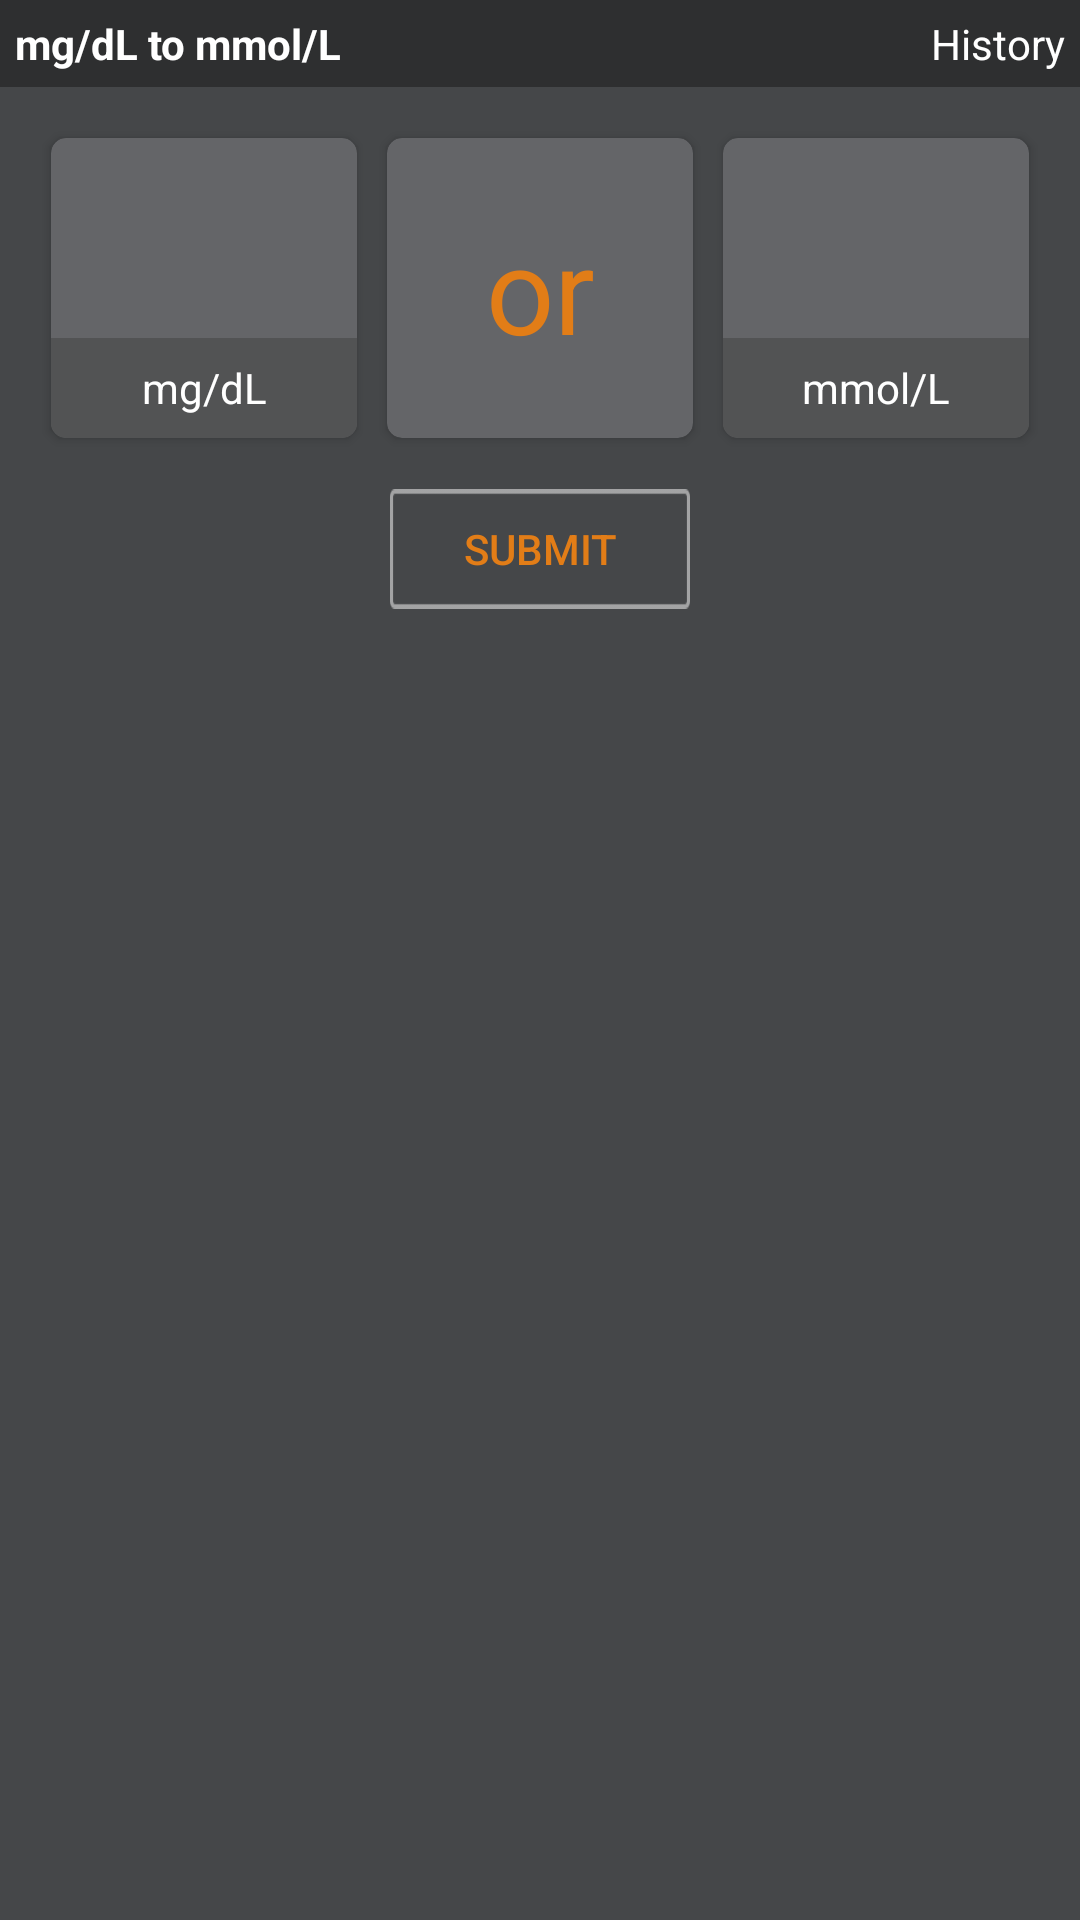

Produce the Android XML layout that renders to this screen, including the resource entries it uses.
<!-- AndroidManifest.xml: application theme AppTheme -->
<!-- res/layout/activity_check_up.xml -->
<?xml version="1.0" encoding="utf-8"?>
<RelativeLayout xmlns:android="http://schemas.android.com/apk/res/android"
    xmlns:app="http://schemas.android.com/apk/res-auto"
    xmlns:tools="http://schemas.android.com/tools"
    android:layout_width="match_parent"
    android:layout_height="match_parent"
    android:background="#454749"
    tools:context=".activities.CheckUp">

    <LinearLayout
        android:layout_width="match_parent"
        android:layout_height="match_parent"
        android:orientation="vertical"
        >

        <RelativeLayout
            android:layout_width="match_parent"
            android:layout_height="wrap_content"
            android:background="#2e2f30">

            <TextView
                android:layout_width="wrap_content"
                android:layout_height="wrap_content"
                android:padding="5dp"
                android:text="mg/dL to mmol/L"
                android:textColor="#ffffff"
                android:textStyle="bold" />
            <TextView
                android:layout_width="wrap_content"
                android:layout_height="wrap_content"
                android:text="History"
                android:padding="5dp"
                android:textColor="@android:color/white"
                android:layout_alignParentEnd="true"
                />
        </RelativeLayout>

        <LinearLayout
            android:layout_width="match_parent"
            android:layout_height="wrap_content"
            android:layout_margin="12dp"
            android:orientation="horizontal"
            android:weightSum="3">

            <android.support.v7.widget.CardView
                android:layout_width="0dp"
                android:layout_height="100dp"
                android:layout_margin="5dp"
                android:layout_weight="1"
                app:cardBackgroundColor="#646568"
                app:cardCornerRadius="5dp">

                <LinearLayout
                    android:layout_width="match_parent"
                    android:layout_height="match_parent"
                    android:orientation="vertical">

                    <EditText
                        android:id="@+id/editTextmgdl"
                        android:layout_width="match_parent"
                        android:layout_height="0dp"
                        android:layout_weight="2"
                        android:inputType="number"
                        android:background="@color/float_transparent"
                        android:gravity="center"
                        android:textColor="#23a392"
                        android:textSize="40dp" />

                    <TextView
                        android:layout_width="match_parent"
                        android:layout_height="0dp"
                        android:layout_weight="1"
                        android:background="#525354"
                        android:gravity="center"
                        android:text="mg/dL"
                        android:textAlignment="center"
                        android:textColor="#ffffff" />
                </LinearLayout>

            </android.support.v7.widget.CardView>

            <android.support.v7.widget.CardView
                android:layout_width="0dp"
                android:layout_height="100dp"
                android:layout_margin="5dp"
                android:layout_weight="1"
                app:cardBackgroundColor="#646568"
                app:cardCornerRadius="5dp">

                <LinearLayout
                    android:layout_width="match_parent"
                    android:layout_height="match_parent"
                    android:orientation="vertical">

                    <TextView
                        android:layout_width="match_parent"
                        android:layout_height="0dp"
                        android:layout_weight="2"
                        android:gravity="center"
                        android:text="or"
                        android:textColor="#e27d17"
                        android:textSize="40dp" />
                </LinearLayout>

            </android.support.v7.widget.CardView>

            <android.support.v7.widget.CardView
                android:layout_width="0dp"
                android:layout_height="100dp"
                android:layout_margin="5dp"
                android:layout_weight="1"
                app:cardBackgroundColor="#646568"
                app:cardCornerRadius="5dp">

                <LinearLayout
                    android:layout_width="match_parent"
                    android:layout_height="match_parent"
                    android:orientation="vertical">

                    <EditText
                        android:id="@+id/editTextmmoll"
                        android:layout_width="match_parent"
                        android:layout_height="0dp"
                        android:layout_weight="2"
                        android:inputType="number"
                        android:background="@color/float_transparent"
                        android:gravity="center"
                        android:textColor="#23a392"
                        android:textSize="40dp" />

                    <TextView
                        android:layout_width="match_parent"
                        android:layout_height="0dp"
                        android:layout_weight="1"
                        android:background="#525354"
                        android:gravity="center"
                        android:text="mmol/L"
                        android:textAlignment="center"
                        android:textColor="#ffffff" />
                </LinearLayout>

            </android.support.v7.widget.CardView>

        </LinearLayout>

        <Button
            android:id="@+id/btn_submit"
            android:layout_width="100dp"
            android:layout_height="40dp"
            android:layout_gravity="center_horizontal"
            android:background="@drawable/rectangle"
            android:textColor="#e27d17"
            android:text="SUBMIT" />


        <android.support.v7.widget.RecyclerView
            android:id="@+id/dblist"
            android:layout_width="match_parent"
            android:layout_height="match_parent"
            android:layout_marginTop="20dp"
            tools:itemCount="8"
            tools:listitem="@layout/row_db_list"
            >

        </android.support.v7.widget.RecyclerView>


    </LinearLayout>

    </RelativeLayout>
<!-- res/layout/row_db_list.xml (included above) -->
<?xml version="1.0" encoding="utf-8"?>
<LinearLayout
    xmlns:android="http://schemas.android.com/apk/res/android"
    android:layout_width="match_parent"
    android:layout_height="wrap_content"
    android:orientation="horizontal"
    android:background="@drawable/onlyborder"
    >
    <ImageView
        android:layout_width="wrap_content"
        android:layout_height="wrap_content"
        android:src="@drawable/ic_show_chart"
        android:background="@drawable/border_blue"
        android:layout_margin="10dp"
        android:padding="5dp"
        />
    <LinearLayout
        android:layout_width="match_parent"
        android:layout_height="match_parent"
        android:orientation="vertical"
        android:background="@color/colorPrimary"
        >

        <TextView
            android:id="@+id/db"
            android:layout_width="match_parent"
            android:layout_height="wrap_content"
            android:text="12.66"
            android:textColor="@color/orange"
            android:textSize="20sp"
            android:textAlignment="center"
            />
        <TextView
            android:id="@+id/date"
            android:layout_width="match_parent"
            android:layout_height="wrap_content"
            android:text="date:12/12/12"
            android:textColor="@color/color_white"
            android:layout_marginStart="5dp"
            />
    </LinearLayout>
</LinearLayout>
<!-- resources referenced by this layout -->
<resources>
  <color name="colorPrimary">#0F81D0</color>
  <color name="color_white">#ffffff</color>
  <color name="orange">#FC740A</color>
  <!-- drawable border_blue (drawable-v24) -->
  <?xml version="1.0" encoding="utf-8"?>
  <shape xmlns:android="http://schemas.android.com/apk/res/android">
      <stroke android:width="2dp" android:color="#BEBEBE"  />
      <solid android:color="#1c4671" />
      <corners android:radius="10dp" />
      <padding android:left="2dp" android:top="2dp" android:right="2dp" android:bottom="2dp" />
  </shape>
  <!-- drawable ic_show_chart (drawable) -->
  <vector android:height="24dp" android:tint="#FFFAFE"
      android:viewportHeight="24.0" android:viewportWidth="24.0"
      android:width="24dp" xmlns:android="http://schemas.android.com/apk/res/android">
      <path android:fillColor="#FF000000" android:pathData="M3.5,18.49l6,-6.01 4,4L22,6.92l-1.41,-1.41 -7.09,7.97 -4,-4L2,16.99z"/>
  </vector>
  <!-- drawable onlyborder (drawable-mdpi) -->
  <?xml version="1.0" encoding="utf-8"?>
  <shape xmlns:android="http://schemas.android.com/apk/res/android">
      <stroke android:width="2dp" android:color="#2F3A3C"  />
      <corners android:radius="10dp" />
      <padding android:left="2dp" android:top="2dp" android:right="2dp" android:bottom="2dp" />
  </shape>
  <!-- drawable rectangle: png bitmap (drawable-hdpi, 473 bytes) -->
  <style name="AppTheme" parent="Theme.AppCompat.Light.NoActionBar">
          
          <item name="colorPrimary">@color/colorPrimary</item>
          <item name="colorPrimaryDark">@color/colorPrimaryDark</item>
          <item name="colorAccent">@color/colorAccent</item>
      </style>
  <color name="colorPrimaryDark">#0B64A2</color>
  <color name="colorAccent">#535151</color>
</resources>
